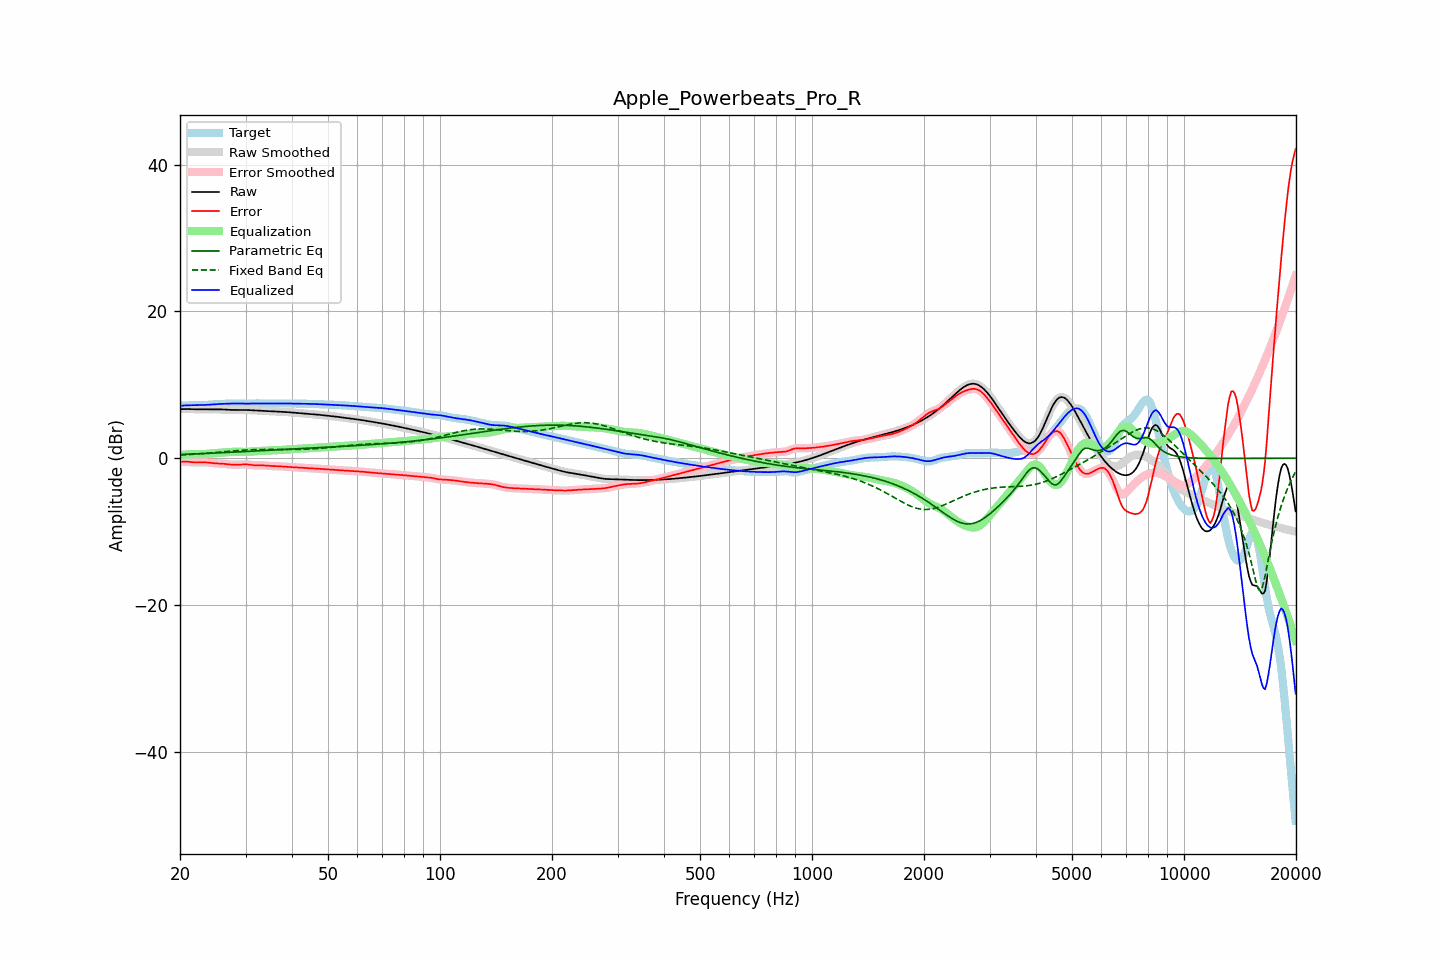

Values plotted in this chart, from the file beside it:
frequency, raw, error, smoothed, error_smoothed, equalization, parametric_eq, fixed_band_eq, equalized_raw, equalized_smoothed, target
20.00, 6.67, -0.48, 6.67, -0.48, 0.45, 0.50, 0.42, 7.12, 7.12, 7.15
20.20, 6.68, -0.47, 6.68, -0.47, 0.46, 0.51, 0.43, 7.15, 7.15, 7.15
20.40, 6.69, -0.46, 6.69, -0.46, 0.48, 0.52, 0.45, 7.17, 7.17, 7.16
20.61, 6.70, -0.46, 6.70, -0.47, 0.49, 0.52, 0.46, 7.19, 7.19, 7.16
20.81, 6.70, -0.47, 6.70, -0.47, 0.50, 0.53, 0.47, 7.20, 7.20, 7.17
21.02, 6.69, -0.49, 6.69, -0.49, 0.51, 0.54, 0.48, 7.21, 7.21, 7.18
21.23, 6.69, -0.51, 6.69, -0.51, 0.52, 0.55, 0.50, 7.21, 7.21, 7.20
21.44, 6.68, -0.54, 6.68, -0.54, 0.53, 0.56, 0.51, 7.21, 7.21, 7.22
21.66, 6.67, -0.56, 6.67, -0.56, 0.55, 0.57, 0.53, 7.22, 7.22, 7.23
21.87, 6.66, -0.58, 6.67, -0.58, 0.56, 0.58, 0.54, 7.23, 7.23, 7.24
22.09, 6.66, -0.58, 6.66, -0.58, 0.57, 0.59, 0.56, 7.23, 7.23, 7.25
22.31, 6.66, -0.58, 6.66, -0.58, 0.57, 0.60, 0.57, 7.23, 7.23, 7.25
22.54, 6.66, -0.58, 6.66, -0.58, 0.57, 0.60, 0.59, 7.24, 7.24, 7.24
22.76, 6.67, -0.57, 6.67, -0.57, 0.57, 0.61, 0.61, 7.24, 7.24, 7.24
22.99, 6.67, -0.56, 6.67, -0.56, 0.57, 0.62, 0.62, 7.24, 7.24, 7.23
23.22, 6.67, -0.56, 6.67, -0.56, 0.58, 0.63, 0.64, 7.25, 7.25, 7.23
23.45, 6.67, -0.57, 6.67, -0.57, 0.58, 0.64, 0.66, 7.26, 7.26, 7.24
23.69, 6.67, -0.59, 6.67, -0.59, 0.60, 0.65, 0.68, 7.27, 7.27, 7.26
23.92, 6.67, -0.61, 6.67, -0.61, 0.61, 0.66, 0.69, 7.28, 7.28, 7.28
24.16, 6.66, -0.64, 6.66, -0.64, 0.63, 0.67, 0.71, 7.30, 7.30, 7.30
24.40, 6.66, -0.66, 6.66, -0.66, 0.65, 0.68, 0.73, 7.31, 7.31, 7.32
24.65, 6.66, -0.69, 6.66, -0.69, 0.67, 0.69, 0.75, 7.33, 7.33, 7.34
24.89, 6.65, -0.70, 6.66, -0.70, 0.69, 0.70, 0.77, 7.35, 7.35, 7.36
25.14, 6.65, -0.71, 6.65, -0.71, 0.71, 0.71, 0.79, 7.36, 7.36, 7.37
25.39, 6.65, -0.72, 6.65, -0.72, 0.72, 0.72, 0.81, 7.38, 7.38, 7.37
25.65, 6.65, -0.73, 6.65, -0.73, 0.74, 0.73, 0.83, 7.39, 7.39, 7.38
25.91, 6.64, -0.75, 6.64, -0.75, 0.76, 0.75, 0.85, 7.40, 7.40, 7.39
26.16, 6.63, -0.76, 6.63, -0.77, 0.77, 0.76, 0.87, 7.41, 7.41, 7.40
26.43, 6.62, -0.79, 6.62, -0.79, 0.79, 0.77, 0.89, 7.42, 7.42, 7.41
26.69, 6.61, -0.82, 6.61, -0.82, 0.82, 0.78, 0.91, 7.42, 7.42, 7.42
26.96, 6.59, -0.84, 6.59, -0.84, 0.84, 0.79, 0.93, 7.43, 7.43, 7.43
27.23, 6.58, -0.86, 6.58, -0.86, 0.85, 0.80, 0.95, 7.44, 7.44, 7.44
27.50, 6.57, -0.88, 6.57, -0.88, 0.87, 0.81, 0.97, 7.44, 7.44, 7.45
27.77, 6.57, -0.89, 6.57, -0.89, 0.88, 0.82, 0.99, 7.45, 7.45, 7.45
28.05, 6.57, -0.89, 6.57, -0.89, 0.88, 0.83, 1.01, 7.45, 7.45, 7.45
28.33, 6.57, -0.89, 6.57, -0.89, 0.88, 0.84, 1.02, 7.45, 7.45, 7.45
28.62, 6.57, -0.88, 6.57, -0.88, 0.88, 0.86, 1.04, 7.45, 7.45, 7.45
28.90, 6.57, -0.87, 6.57, -0.87, 0.87, 0.87, 1.06, 7.44, 7.44, 7.45
29.19, 6.57, -0.86, 6.57, -0.86, 0.86, 0.88, 1.07, 7.43, 7.43, 7.44
29.48, 6.57, -0.85, 6.57, -0.85, 0.85, 0.89, 1.09, 7.43, 7.43, 7.43
29.78, 6.57, -0.84, 6.57, -0.84, 0.85, 0.90, 1.10, 7.43, 7.43, 7.42
30.08, 6.57, -0.84, 6.57, -0.84, 0.86, 0.91, 1.11, 7.43, 7.43, 7.41
30.38, 6.56, -0.85, 6.56, -0.85, 0.87, 0.92, 1.13, 7.43, 7.43, 7.41
30.68, 6.55, -0.87, 6.55, -0.88, 0.89, 0.94, 1.14, 7.44, 7.44, 7.43
30.99, 6.54, -0.91, 6.54, -0.90, 0.91, 0.95, 1.15, 7.45, 7.45, 7.44
31.30, 6.52, -0.94, 6.52, -0.94, 0.93, 0.96, 1.15, 7.45, 7.45, 7.46
31.61, 6.51, -0.96, 6.51, -0.96, 0.94, 0.97, 1.16, 7.45, 7.45, 7.47
31.93, 6.50, -0.98, 6.50, -0.98, 0.96, 0.98, 1.17, 7.46, 7.46, 7.48
32.24, 6.49, -0.99, 6.49, -0.98, 0.97, 0.99, 1.17, 7.46, 7.46, 7.47
32.57, 6.48, -0.98, 6.48, -0.98, 0.98, 1.01, 1.18, 7.46, 7.46, 7.46
32.89, 6.47, -0.98, 6.47, -0.98, 0.99, 1.02, 1.18, 7.46, 7.46, 7.45
33.22, 6.46, -0.98, 6.46, -0.98, 0.99, 1.03, 1.18, 7.45, 7.45, 7.44
33.55, 6.45, -0.98, 6.45, -0.99, 1.00, 1.04, 1.19, 7.45, 7.45, 7.43
33.89, 6.44, -1.00, 6.44, -1.00, 1.01, 1.05, 1.19, 7.45, 7.45, 7.44
34.23, 6.42, -1.02, 6.42, -1.02, 1.02, 1.06, 1.19, 7.44, 7.44, 7.44
34.57, 6.41, -1.04, 6.41, -1.04, 1.03, 1.08, 1.19, 7.44, 7.44, 7.45
34.92, 6.39, -1.06, 6.40, -1.06, 1.05, 1.09, 1.19, 7.44, 7.44, 7.45
35.27, 6.38, -1.07, 6.38, -1.07, 1.06, 1.10, 1.19, 7.44, 7.44, 7.45
35.62, 6.37, -1.08, 6.37, -1.08, 1.07, 1.11, 1.18, 7.45, 7.45, 7.45
35.97, 6.37, -1.08, 6.36, -1.08, 1.08, 1.12, 1.18, 7.45, 7.45, 7.45
... 635 more rows
